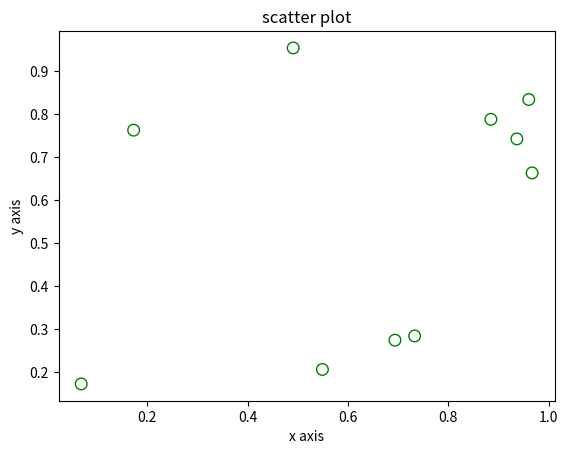

Python code for this plot:

#Write a Python program to draw a scatter plot with empty circles taking a random distribution in X and Y and plotted against each other.

import matplotlib.pyplot as plt
import numpy as np

x=np.random.rand(10)
y=np.random.rand(10)

plt.scatter(x,y,facecolor='none',s=70,edgecolors='g')

plt.xlabel('x axis')
plt.ylabel('y axis')
plt.title('scatter plot')
plt.show()